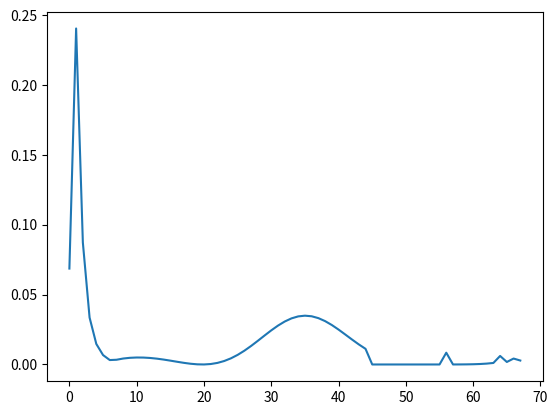

This chart was generated by the following Python code:
import numpy as np
from numpy.linalg import eig
import matplotlib.pyplot as plt

N_nodes = 50
max_radius = 150

def hulthen_discrete(r, delta, orbital, currH):
    t1 = -(delta * np.exp(-delta * r * currH))/(1- np.exp(-delta * r * currH))
    t2 = (orbital * (orbital + 1))/(2)
    t3 = delta / (1 - np.exp(-delta * r * currH))
    t4 = np.exp(-delta * r * currH)
    return t1 + (t2*(t3**2)*t4)

def hulthen_array(width = N_nodes, size = max_radius, orbital = 1, delta = 0.025):
    true_size = width - 2
    h = size / width
    A = np.diag(np.full(true_size, [1/(h**2)])) + np.diag(np.full(true_size-1, [-1/(2*(h**2))]), 1)\
    + np.diag(np.full(true_size-1, [-1/(2*(h**2))]), -1)
    for i in range(true_size):
        true_r = i + 2
        A[i, i] += -(orbital*(orbital + 1))/(true_r * h)**2 + hulthen_discrete(true_r, delta, orbital, h)
    return A

# plt.plot(np.linspace(1, 200, 10000), \
#          hulthen_discrete(np.linspace(1, 200, 10000), 0.025, 1, currH = 1))
# plt.xscale('log')
# plt.show()

arr = hulthen_array(width = 70, size = 200, orbital = 1, delta = 0.025)
e, w = eig(arr)
# for wave in w:
#     wave[0] = 0
sorted_e, sorted_w = zip(*sorted(zip(e, w)))
plt.plot(sorted_w[2]**2)
# func = np.append(0, np.append(sorted_w[2], 0))
# plt.plot(func**2)
plt.show()
